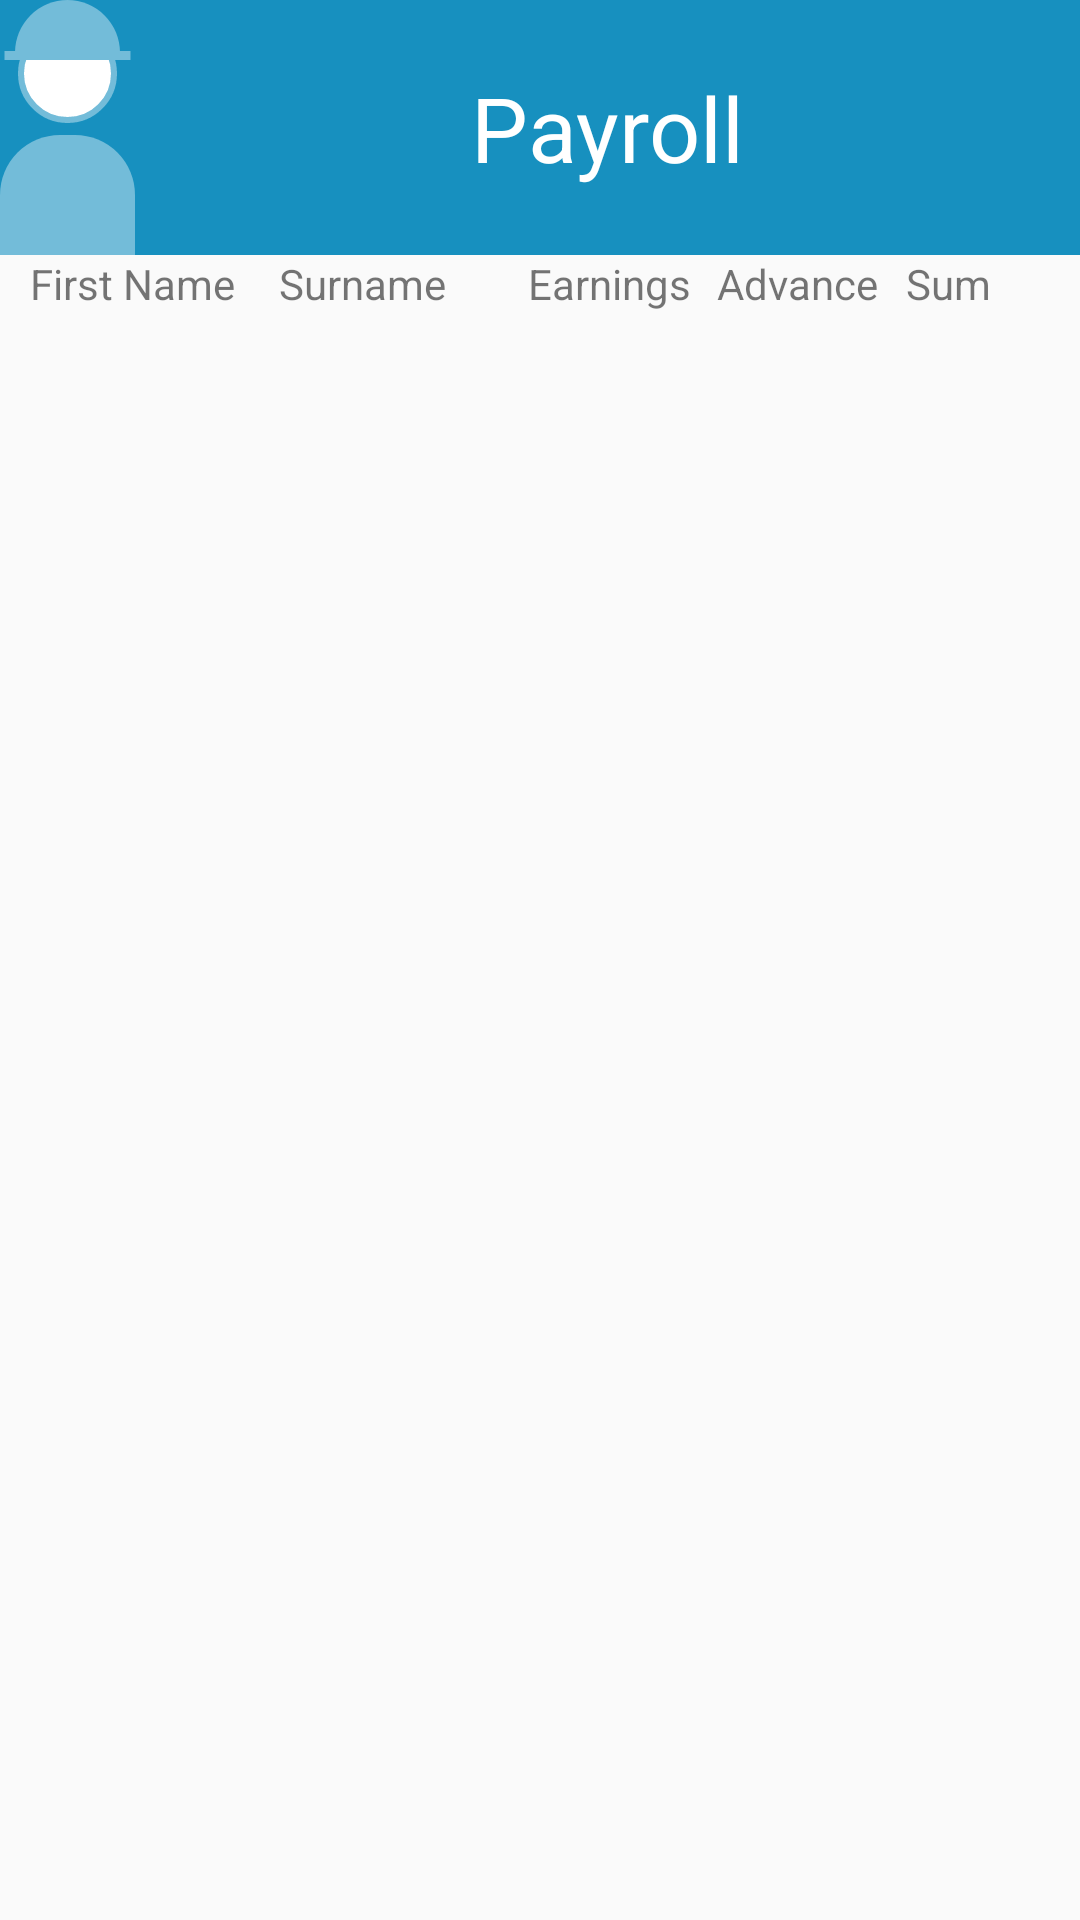

Layout XML and referenced resources for this Android screen:
<!-- AndroidManifest.xml: application theme AppTheme -->
<!-- res/layout/dialog_payroll.xml -->
<?xml version="1.0" encoding="utf-8"?>
<layout
    xmlns:android="http://schemas.android.com/apk/res/android"
    xmlns:app="http://schemas.android.com/apk/res-auto">
    <RelativeLayout
        android:layout_width="match_parent"
        android:layout_height="match_parent">
        <TextView
            android:id="@+id/dialogBar"
            android:layout_width="match_parent"
            android:layout_height="wrap_content"
            android:background="@color/textWorkers"
            android:gravity="center"
            android:text="@string/check_payment_List"
            android:textColor="@color/white"
            android:textSize="30sp"
            app:drawableLeftCompat="@drawable/worker" />
        <HorizontalScrollView
            android:layout_width="match_parent"
            android:layout_height="wrap_content"
            android:layout_below="@id/dialogBar"
            android:fillViewport="true">


<RelativeLayout
    android:layout_width="wrap_content"
    android:layout_height="wrap_content"
    >


        <androidx.recyclerview.widget.RecyclerView
            android:paddingTop="5dp"
            android:id="@+id/recycler_view_workers_payroll"
            android:layout_width="match_parent"
            android:layout_height="wrap_content"
            android:layout_marginTop="5dp"
            android:layout_below="@id/tableLayout"
            app:layoutManager="androidx.recyclerview.widget.LinearLayoutManager"
            />



        <TableLayout
            android:id="@+id/tableLayout"
            android:stretchColumns="*"
            android:layout_width="match_parent"
            android:layout_height="wrap_content"

            android:paddingStart="5dp">

            <TableRow>
                <TextView
                    android:layout_width="80dp"
                    android:layout_height="wrap_content"
                    android:text="@string/name"
                    android:textSize="14sp"
                    android:paddingStart="5dp"
                    />
                <TextView
                    android:layout_width="80dp"
                    android:layout_height="wrap_content"
                    android:text="@string/surname"
                    android:textSize="14sp"
                    android:paddingStart="5dp"
                    />
                <TextView
                    android:layout_width="60dp"
                    android:layout_height="wrap_content"
                    android:text="@string/earnings"
                    android:textSize="14sp"
                    android:paddingStart="5dp"
                    android:layout_weight="1"/>
                <TextView
                    android:layout_width="60dp"
                    android:layout_height="wrap_content"
                    android:text="@string/advance"
                    android:textSize="14sp"
                    android:paddingStart="5dp"
                    android:layout_weight="1"/>
                <TextView
                    android:layout_width="60dp"
                    android:layout_height="wrap_content"
                    android:text="@string/Sum"
                    android:textSize="14sp"
                    android:paddingStart="5dp"
                    android:layout_weight="1"/>
            </TableRow>
        </TableLayout>
</RelativeLayout>
        </HorizontalScrollView>
    </RelativeLayout>

</layout>
<!-- resources referenced by this layout -->
<resources>
  <color name="textWorkers">#1790BF</color>
  <color name="white">#ffffff</color>
  <!-- drawable worker: png bitmap (drawable-hdpi, 2589 bytes) -->
  <string name="Sum">Sum</string>
  <string name="advance">Advance</string>
  <string name="check_payment_List">Payroll</string>
  <string name="earnings">Earnings</string>
  <string name="name">First Name</string>
  <string name="surname">Surname</string>
  <style name="AppTheme" parent="Theme.AppCompat.Light.DarkActionBar">
          
          <item name="colorPrimary">@color/colorPrimary</item>
          <item name="colorPrimaryDark">@color/navBar</item>
          <item name="colorAccent">@color/colorAccent</item>
          <item name="android:navigationBarColor">@color/navBar</item>
      </style>
  <color name="colorPrimary">#2393D9</color>
  <color name="navBar">#006BAE</color>
  <color name="colorAccent">#03DAC5</color>
</resources>
